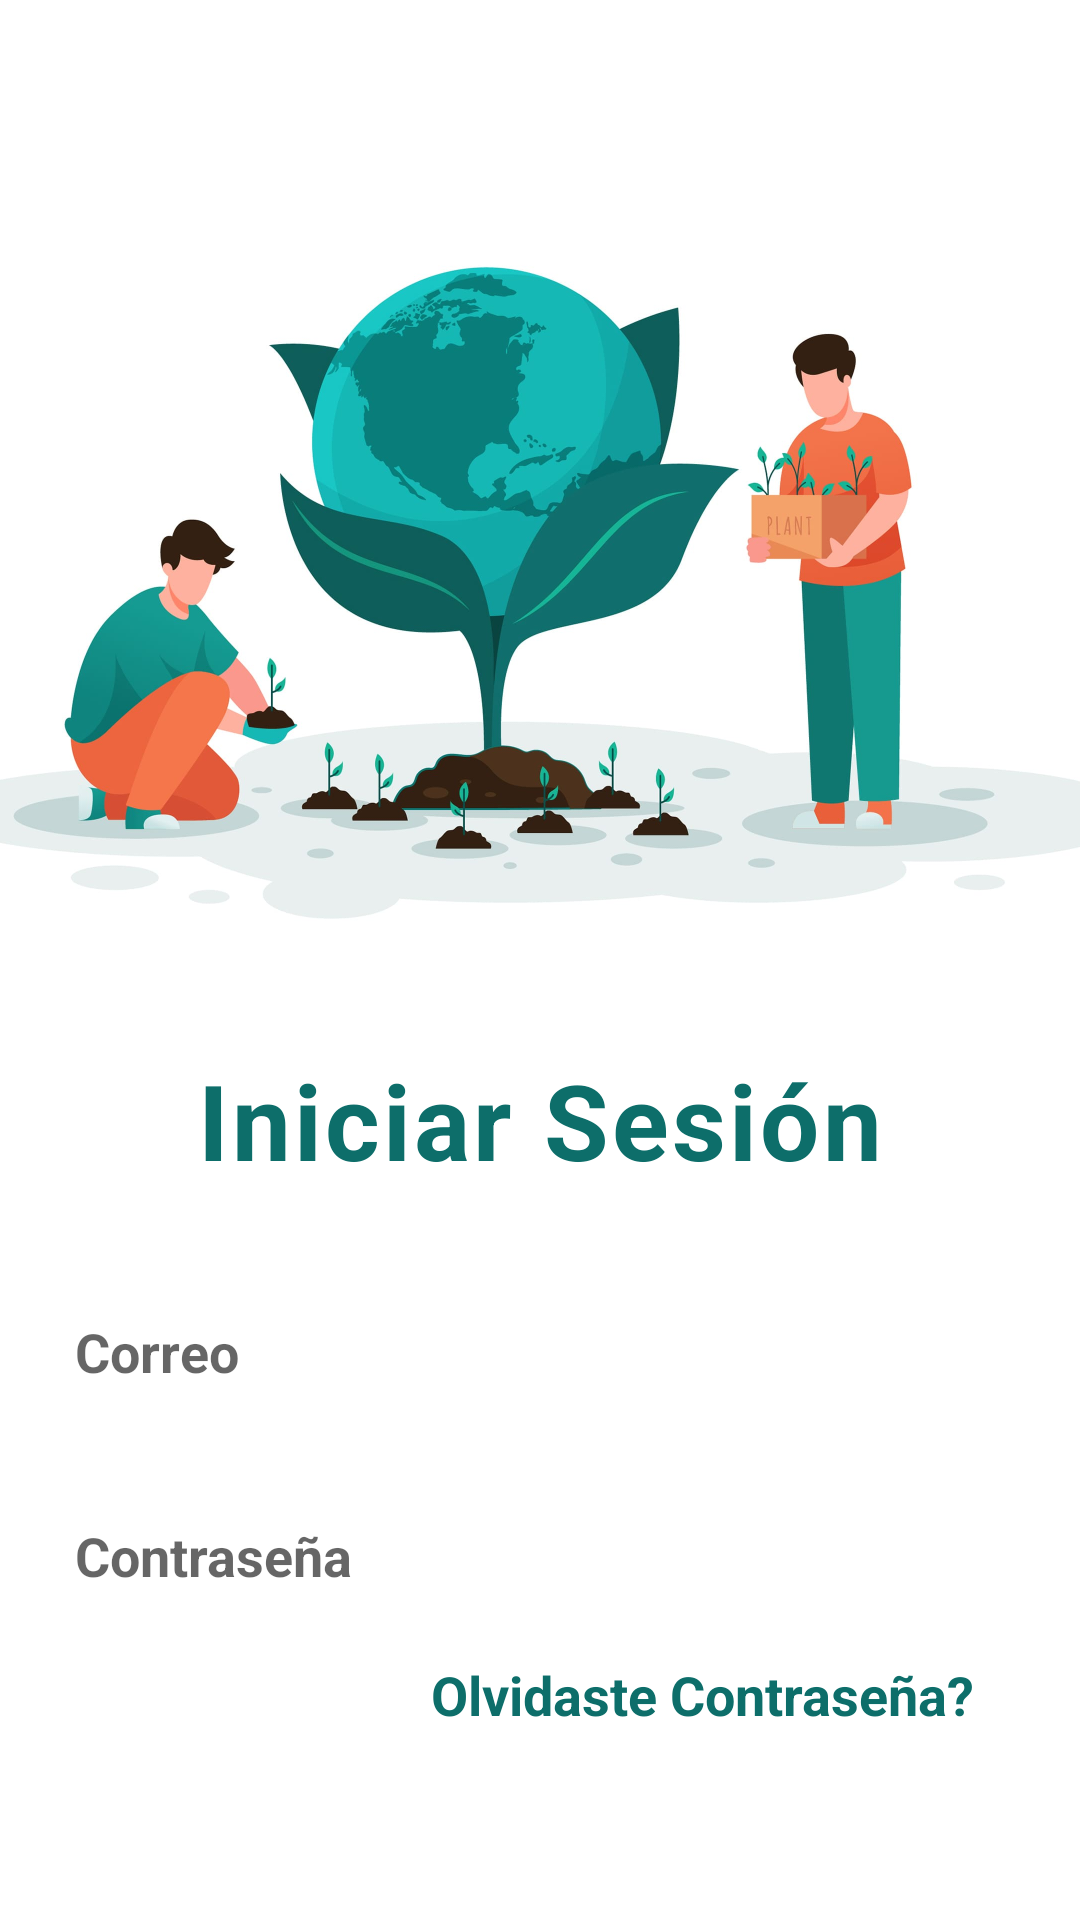

This screen was rendered from an Android layout file. Write that file and the resources it references.
<!-- AndroidManifest.xml: application theme Theme.HuertoVertical -->
<!-- res/layout/activity_login.xml -->
<?xml version="1.0" encoding="utf-8"?>
<LinearLayout
    xmlns:android="http://schemas.android.com/apk/res/android"
    xmlns:app="http://schemas.android.com/apk/res-auto"
    xmlns:tools="http://schemas.android.com/tools"
    android:layout_width="match_parent"
    android:layout_height="match_parent"
    android:orientation="vertical"
    android:gravity="center_horizontal"
    android:background="@color/white"
    tools:context=".MainActivity">

    <ImageView
        android:layout_width="500dp"
        android:layout_height="350dp"
        android:src="@mipmap/image"/>

    <TextView
        android:layout_width="wrap_content"
        android:layout_height="wrap_content"
        android:text="Iniciar Sesión"
        android:textColor="#0d6e6a"
        android:textSize="35dp"
        android:textStyle="bold"
        android:letterSpacing="0.03"/>

    <EditText
        android:id="@+id/correoLogin"
        android:layout_width="350dp"
        android:layout_height="48dp"
        android:layout_marginTop="30dp"
        android:background="@drawable/forget"
        android:paddingLeft="20dp"
        android:hint="Correo"
        android:textColor="#0d6e6a"
        android:textSize="18dp"
        android:textStyle="bold" />

    <EditText
        android:id="@+id/contraseñaLogin"
        android:layout_width="350dp"
        android:layout_height="48dp"
        android:layout_marginTop="20dp"
        android:background="@drawable/forget"
        android:paddingLeft="20dp"
        android:hint="Contraseña"
        android:textColor="#0d6e6a"
        android:textSize="18dp"
        android:textStyle="bold" />

    <TextView
        android:layout_width="wrap_content"
        android:layout_height="wrap_content"
        android:text="Olvidaste Contraseña?"
        android:textColor="#0d6e6a"
        android:textStyle="bold"
        android:textSize="18dp"
        android:layout_gravity="end"
        android:layout_marginTop="10dp"
        android:layout_marginRight="35dp"/>

    <Button
        android:id="@+id/login_btn2"
        android:layout_width="350dp"
        android:layout_height="50dp"
        android:background="@drawable/botonverde"
        android:text="Aceptar"
        android:textSize="18dp"
        android:textStyle="bold"
        android:textColor="#FFF"
        android:layout_marginTop="20dp"/>

    <TextView
        android:layout_width="wrap_content"
        android:layout_height="wrap_content"
        android:text="No tienes una cuenta? Registrate"
        android:textColor="#0d6e6a"
        android:textStyle="bold"
        android:textSize="18dp"
        android:layout_marginTop="15dp"/>

    


</LinearLayout>
<!-- resources referenced by this layout -->
<resources>
  <!-- mipmap image: jpg bitmap (mipmap-xxhdpi, 96640 bytes) -->
  <style name="Theme.HuertoVertical" parent="Theme.MaterialComponents.DayNight.DarkActionBar">
          
          <item name="colorPrimary">@color/purple_500</item>
          <item name="colorPrimaryVariant">@color/purple_700</item>
          <item name="colorOnPrimary">@color/white</item>
          
          <item name="colorSecondary">@color/teal_200</item>
          <item name="colorSecondaryVariant">@color/teal_700</item>
          <item name="colorOnSecondary">@color/black</item>
          
          <item name="android:statusBarColor" tools:targetApi="l">?attr/colorPrimaryVariant</item>
          
      </style>
  <!-- not gathered from this repository: default colours our renderer supplied (Android Studio template values) -->
  <color name="purple_500">#FF6200EE</color>
  <color name="purple_700">#FF3700B3</color>
  <color name="teal_200">#FF03DAC5</color>
  <color name="teal_700">#FF018786</color>
  <color name="black">#FF000000</color>
  <color name="white">#FFFFFFFF</color>
</resources>
